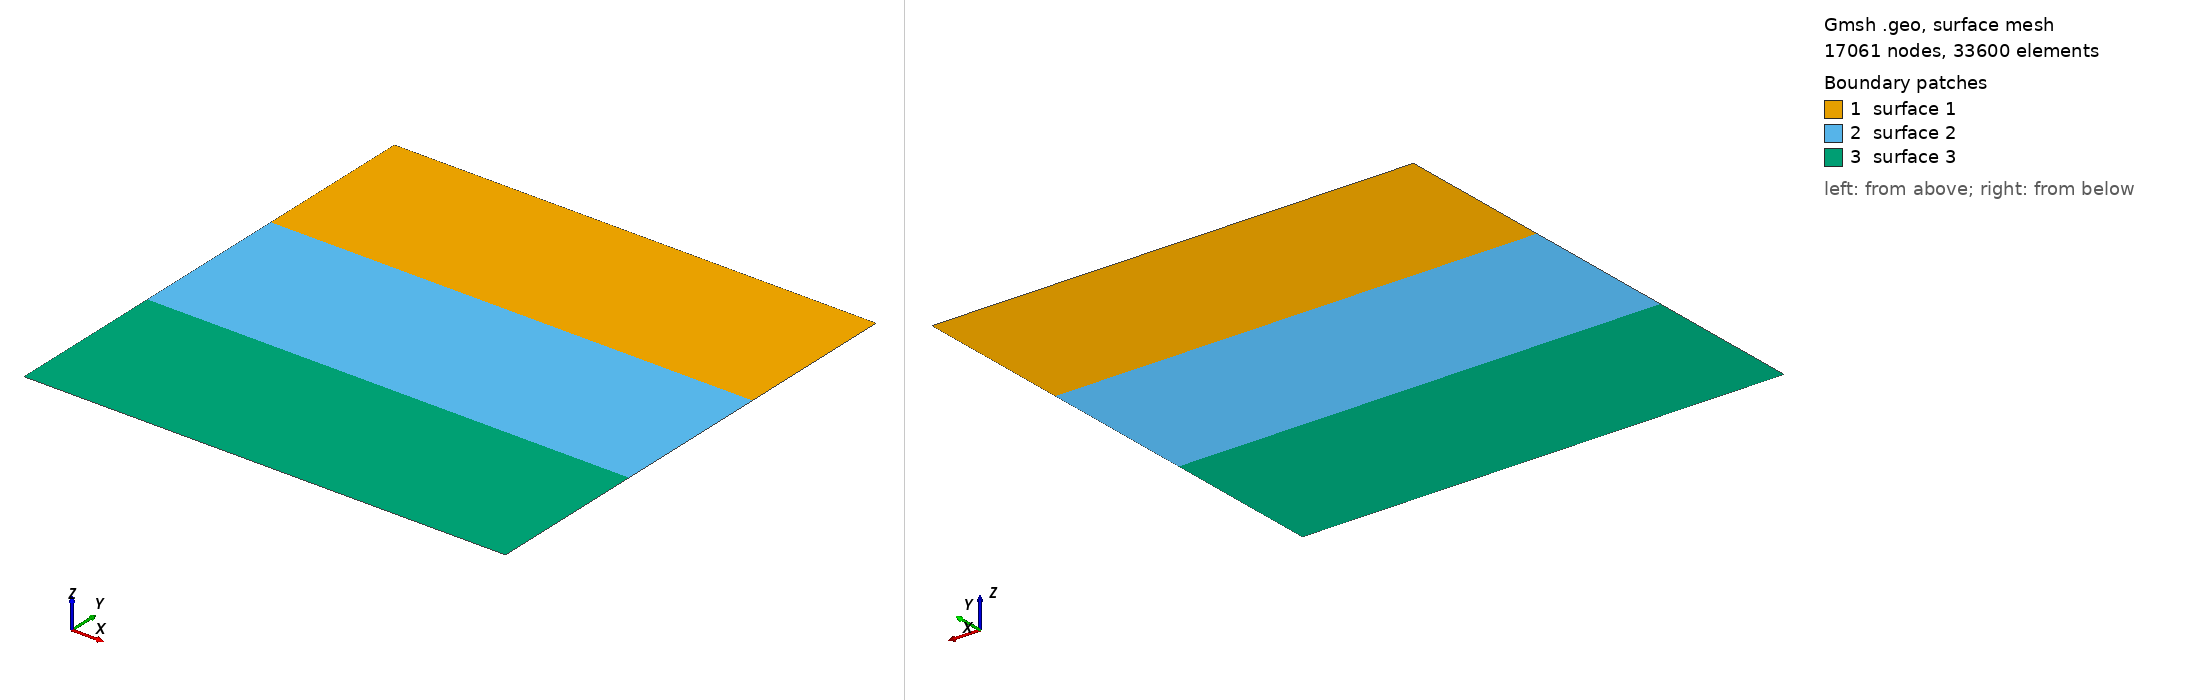

Gmsh geometry script, surface-meshed: 17061 nodes, 33600 surface elements. Boundary patches (legend numbers): 1 surface 1, 2 surface 2, 3 surface 3. Left view from above one corner, right view from below the opposite corner. The script declares no physical surfaces, so the legend lists its geometric surfaces. The drawing asked Gmsh for element sizes between 1% and 20% of the model's largest extent; the script's own settings can give other sizes.

=== LayeredDomain_30x30.geo (drawn) ===
// Gmsh project created on Fri Aug 30 15:38:50 2024
SetFactory("OpenCASCADE");
//+
Point(1) = {0, 0, 0, 1.0};
//+
Point(2) = {30, 0, 0, 1.0};
//+
Point(3) = {30, 10, 0, 1.0};
//+
Point(4) = {30, 20, 0, 1.0};
//+
Point(5) = {30, 30, 0, 1.0};
//+
Point(6) = {0, 30, 0, 1.0};
//+
Point(7) = {0, 20, 0, 1.0};
//+
Point(8) = {0, 10, 0, 1.0};
//+
Line(1) = {1, 2};
//+
Line(2) = {2, 3};
//+
Line(3) = {3, 4};
//+
Line(4) = {4, 5};
//+
Line(5) = {5, 6};
//+
Line(6) = {6, 7};
//+
Line(7) = {7, 8};
//+
Line(8) = {8, 1};
//+
Line(9) = {7, 4};
//+
Line(10) = {8, 3};

// Ratios
N1 = 141; R1 = 1.00;
N2 = 41; R2 = 1.00;
N3 = 41; R3 = 1.00;

// Curves
Transfinite Curve {1, 5, 9, 10} = N1 Using Progression R1;
Transfinite Curve {2, 4, 6, 8} = N2 Using Progression R2;
Transfinite Curve {3, 7} = N3 Using Progression R3;

// 
Curve Loop(1) = {6, 9, 4, 5};
Plane Surface(1) = {1};
// 
Curve Loop(2) = {7, 10, 3, -9};
Plane Surface(2) = {2};
//
Curve Loop(3) = {8, 1, 2, -10};
Plane Surface(3) = {3};

//
Transfinite Surface {1};
Transfinite Surface {2};
Transfinite Surface {3};
